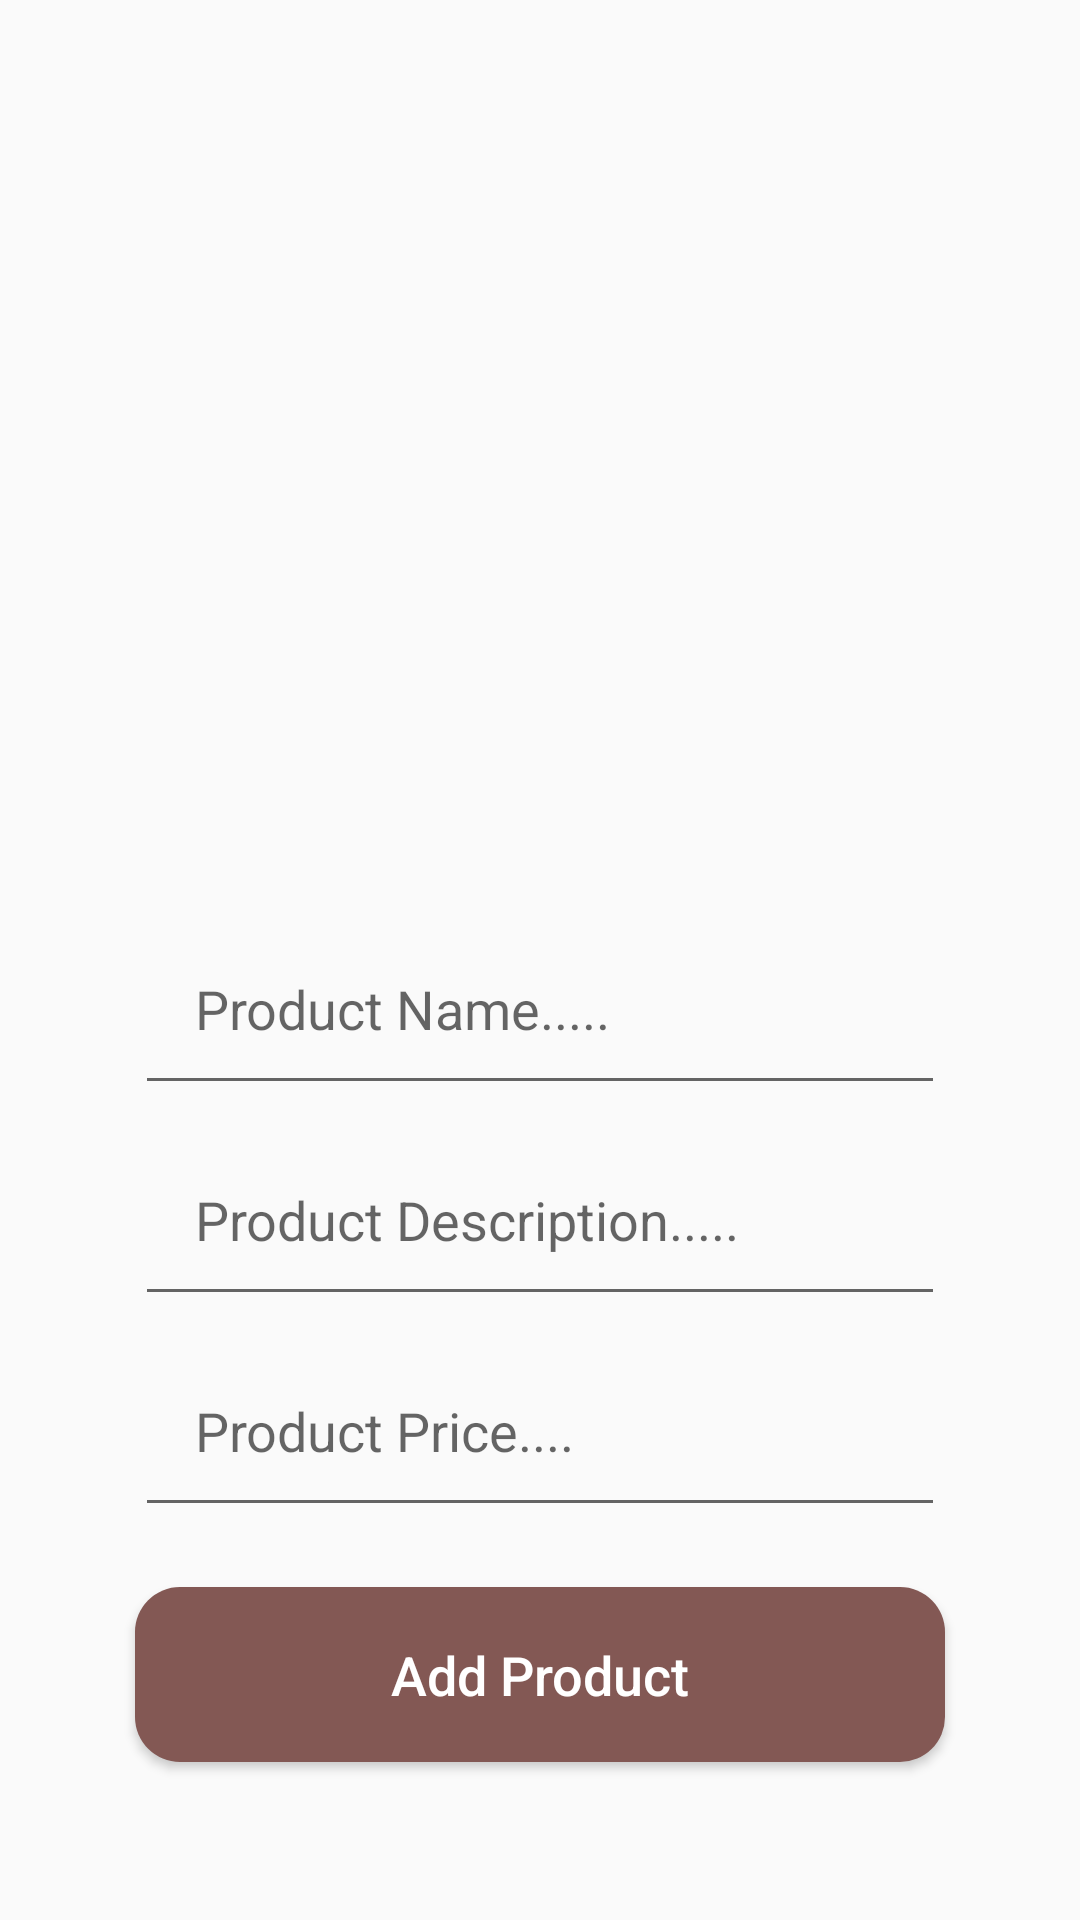

This screen was rendered from an Android layout file. Write that file and the resources it references.
<!-- AndroidManifest.xml: application theme AppTheme -->
<!-- res/layout/add_product_admin_activity.xml -->
<?xml version="1.0" encoding="utf-8"?>
<RelativeLayout xmlns:android="http://schemas.android.com/apk/res/android"
    xmlns:app="http://schemas.android.com/apk/res-auto"
    xmlns:tools="http://schemas.android.com/tools"
    android:layout_width="match_parent"
    android:layout_height="match_parent"
    tools:context="com.apo.netbeanscoffee.AdminAddProductActivity">

    <ImageView
        android:id="@+id/homepage"
        android:layout_width="307dp"
        android:layout_height="274dp"
        android:layout_centerHorizontal="true"
        android:layout_marginTop="10dp"
        android:cropToPadding="false"
        android:scaleType="centerCrop"
        android:src="@drawable/ic_menu_gallery"
        app:srcCompat="@drawable/ic_menu_gallery" />

    <EditText
        android:id="@+id/product_name"
        android:layout_width="match_parent"
        android:layout_height="wrap_content"
        android:layout_below="@+id/homepage"
        android:layout_marginLeft="45dp"
        android:layout_marginTop="20dp"
        android:layout_marginRight="45dp"
        android:hint="@string/product_name"
        android:inputType="textMultiLine"
        android:padding="20dp" />

    <EditText
        android:id="@+id/product_description"
        android:layout_width="match_parent"
        android:layout_height="wrap_content"
        android:layout_below="@+id/product_name"
        android:layout_marginLeft="45dp"
        android:layout_marginTop="6dp"
        android:layout_marginRight="45dp"
        android:hint="@string/product_description"
        android:inputType="textMultiLine"
        android:padding="20dp" />

    <EditText
        android:id="@+id/product_price"
        android:layout_width="match_parent"
        android:layout_height="wrap_content"
        android:layout_below="@+id/product_description"
        android:layout_marginLeft="45dp"
        android:layout_marginTop="6dp"
        android:layout_marginRight="45dp"
        android:hint="@string/product_price"
        android:inputType="textMultiLine"
        android:padding="20dp" />

    <Button
        android:id="@+id/add_new_product"
        android:layout_width="match_parent"
        android:layout_height="wrap_content"
        android:layout_below="@+id/product_price"
        android:layout_marginLeft="45dp"
        android:layout_marginTop="20dp"
        android:layout_marginRight="45dp"
        android:background="@drawable/buttons"
        android:backgroundTint="@color/colorPrimary"
        android:padding="17dp"
        android:text="@string/add_product"
        android:textAllCaps="false"
        android:textColor="@android:color/white"
        android:textSize="18sp" />





</RelativeLayout>
<!-- resources referenced by this layout -->
<resources>
  <color name="colorPrimary">#835854</color>
  <!-- drawable buttons (drawable) -->
  <?xml version="1.0" encoding="utf-8"?>
  <shape xmlns:android="http://schemas.android.com/apk/res/android">
  
      <solid
          android:color="#ff0000">
      </solid>
      <corners
          android:radius="15dp">
      </corners>
  
  </shape>
  <string name="add_product">Add Product</string>
  <string name="product_description">Product Description.....</string>
  <string name="product_name">Product Name.....</string>
  <string name="product_price">Product Price....</string>
  <style name="AppTheme" parent="Theme.AppCompat.Light.NoActionBar">
          <item name="colorPrimary">@color/colorPrimary</item>
          <item name="colorPrimaryDark">@color/colorPrimaryDark</item>
          <item name="colorAccent">@color/colorAccent</item>
      </style>
  <color name="colorPrimaryDark">#544240</color>
  <color name="colorAccent">#f0874f</color>
</resources>
